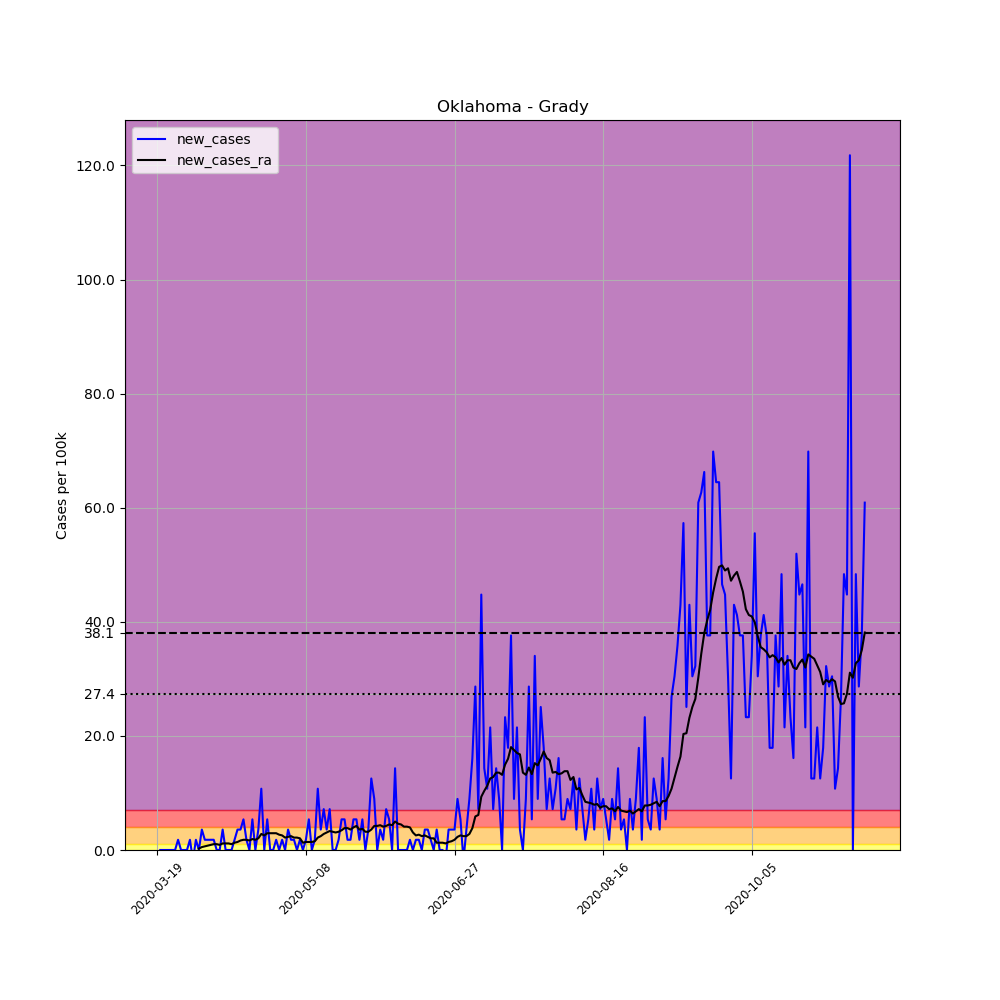

The data file committed next to this chart (first rows):
, date, county, state, fips, cases, deaths, COUNTY, STNAME, CTYNAME, POPESTIMATE2019, per_100k, new_cases, new_cases_ra
177125, 2020-03-19, Grady, Oklahoma, 40051, 1, 0, 51, Oklahoma, Grady, 55834, 1.791, , 
177126, 2020-03-20, Grady, Oklahoma, 40051, 1, 0, 51, Oklahoma, Grady, 55834, 1.791, 0.0, 
177127, 2020-03-21, Grady, Oklahoma, 40051, 1, 0, 51, Oklahoma, Grady, 55834, 1.791, 0.0, 
177128, 2020-03-22, Grady, Oklahoma, 40051, 1, 0, 51, Oklahoma, Grady, 55834, 1.791, 0.0, 
177129, 2020-03-23, Grady, Oklahoma, 40051, 1, 0, 51, Oklahoma, Grady, 55834, 1.791, 0.0, 
177130, 2020-03-24, Grady, Oklahoma, 40051, 1, 0, 51, Oklahoma, Grady, 55834, 1.791, 0.0, 
177131, 2020-03-25, Grady, Oklahoma, 40051, 1, 0, 51, Oklahoma, Grady, 55834, 1.791, 0.0, 
177132, 2020-03-26, Grady, Oklahoma, 40051, 2, 0, 51, Oklahoma, Grady, 55834, 3.582, 1.791, 
177133, 2020-03-27, Grady, Oklahoma, 40051, 2, 0, 51, Oklahoma, Grady, 55834, 3.582, 0.0, 
177134, 2020-03-28, Grady, Oklahoma, 40051, 2, 0, 51, Oklahoma, Grady, 55834, 3.582, 0.0, 
177135, 2020-03-29, Grady, Oklahoma, 40051, 2, 0, 51, Oklahoma, Grady, 55834, 3.582, 0.0, 
177136, 2020-03-30, Grady, Oklahoma, 40051, 3, 0, 51, Oklahoma, Grady, 55834, 5.373, 1.791, 
177137, 2020-03-31, Grady, Oklahoma, 40051, 2, 0, 51, Oklahoma, Grady, 55834, 3.582, -1.791, 
177138, 2020-04-01, Grady, Oklahoma, 40051, 3, 0, 51, Oklahoma, Grady, 55834, 5.373, 1.791, 
177139, 2020-04-02, Grady, Oklahoma, 40051, 3, 0, 51, Oklahoma, Grady, 55834, 5.373, 0.0, 0.2559
177140, 2020-04-03, Grady, Oklahoma, 40051, 5, 0, 51, Oklahoma, Grady, 55834, 8.955, 3.582, 0.5117
177141, 2020-04-04, Grady, Oklahoma, 40051, 6, 0, 51, Oklahoma, Grady, 55834, 10.75, 1.791, 0.6397
177142, 2020-04-05, Grady, Oklahoma, 40051, 7, 0, 51, Oklahoma, Grady, 55834, 12.54, 1.791, 0.7676
177143, 2020-04-06, Grady, Oklahoma, 40051, 8, 0, 51, Oklahoma, Grady, 55834, 14.33, 1.791, 0.8955
177144, 2020-04-07, Grady, Oklahoma, 40051, 9, 0, 51, Oklahoma, Grady, 55834, 16.12, 1.791, 1.023
177145, 2020-04-08, Grady, Oklahoma, 40051, 9, 0, 51, Oklahoma, Grady, 55834, 16.12, 0.0, 1.023
177146, 2020-04-09, Grady, Oklahoma, 40051, 9, 0, 51, Oklahoma, Grady, 55834, 16.12, 0.0, 0.8955
177147, 2020-04-10, Grady, Oklahoma, 40051, 11, 0, 51, Oklahoma, Grady, 55834, 19.7, 3.582, 1.151
177148, 2020-04-11, Grady, Oklahoma, 40051, 11, 0, 51, Oklahoma, Grady, 55834, 19.7, 0.0, 1.151
177149, 2020-04-12, Grady, Oklahoma, 40051, 11, 0, 51, Oklahoma, Grady, 55834, 19.7, 0.0, 1.151
177150, 2020-04-13, Grady, Oklahoma, 40051, 11, 0, 51, Oklahoma, Grady, 55834, 19.7, 0.0, 1.023
177151, 2020-04-14, Grady, Oklahoma, 40051, 12, 0, 51, Oklahoma, Grady, 55834, 21.49, 1.791, 1.279
177152, 2020-04-15, Grady, Oklahoma, 40051, 14, 1, 51, Oklahoma, Grady, 55834, 25.07, 3.582, 1.407
177153, 2020-04-16, Grady, Oklahoma, 40051, 16, 1, 51, Oklahoma, Grady, 55834, 28.66, 3.582, 1.663
177154, 2020-04-17, Grady, Oklahoma, 40051, 19, 1, 51, Oklahoma, Grady, 55834, 34.03, 5.373, 1.791
177155, 2020-04-18, Grady, Oklahoma, 40051, 20, 1, 51, Oklahoma, Grady, 55834, 35.82, 1.791, 1.791
177156, 2020-04-19, Grady, Oklahoma, 40051, 20, 1, 51, Oklahoma, Grady, 55834, 35.82, 0.0, 1.663
177157, 2020-04-20, Grady, Oklahoma, 40051, 23, 1, 51, Oklahoma, Grady, 55834, 41.19, 5.373, 1.919
177158, 2020-04-21, Grady, Oklahoma, 40051, 23, 1, 51, Oklahoma, Grady, 55834, 41.19, 0.0, 1.791
177159, 2020-04-22, Grady, Oklahoma, 40051, 25, 1, 51, Oklahoma, Grady, 55834, 44.78, 3.582, 2.047
177160, 2020-04-23, Grady, Oklahoma, 40051, 31, 1, 51, Oklahoma, Grady, 55834, 55.52, 10.75, 2.814
177161, 2020-04-24, Grady, Oklahoma, 40051, 31, 1, 51, Oklahoma, Grady, 55834, 55.52, 0.0, 2.559
177162, 2020-04-25, Grady, Oklahoma, 40051, 34, 1, 51, Oklahoma, Grady, 55834, 60.89, 5.373, 2.942
177163, 2020-04-26, Grady, Oklahoma, 40051, 34, 1, 51, Oklahoma, Grady, 55834, 60.89, 0.0, 2.942
177164, 2020-04-27, Grady, Oklahoma, 40051, 34, 1, 51, Oklahoma, Grady, 55834, 60.89, 0.0, 2.942
177165, 2020-04-28, Grady, Oklahoma, 40051, 35, 1, 51, Oklahoma, Grady, 55834, 62.69, 1.791, 2.942
177166, 2020-04-29, Grady, Oklahoma, 40051, 35, 1, 51, Oklahoma, Grady, 55834, 62.69, 0.0, 2.687
177167, 2020-04-30, Grady, Oklahoma, 40051, 36, 2, 51, Oklahoma, Grady, 55834, 64.48, 1.791, 2.559
177168, 2020-05-01, Grady, Oklahoma, 40051, 36, 2, 51, Oklahoma, Grady, 55834, 64.48, 0.0, 2.175
177169, 2020-05-02, Grady, Oklahoma, 40051, 38, 2, 51, Oklahoma, Grady, 55834, 68.06, 3.582, 2.303
177170, 2020-05-03, Grady, Oklahoma, 40051, 39, 2, 51, Oklahoma, Grady, 55834, 69.85, 1.791, 2.431
177171, 2020-05-04, Grady, Oklahoma, 40051, 40, 2, 51, Oklahoma, Grady, 55834, 71.64, 1.791, 2.175
177172, 2020-05-05, Grady, Oklahoma, 40051, 40, 2, 51, Oklahoma, Grady, 55834, 71.64, 0.0, 2.175
177173, 2020-05-06, Grady, Oklahoma, 40051, 41, 2, 51, Oklahoma, Grady, 55834, 73.43, 1.791, 2.047
177174, 2020-05-07, Grady, Oklahoma, 40051, 41, 2, 51, Oklahoma, Grady, 55834, 73.43, 0.0, 1.279
177175, 2020-05-08, Grady, Oklahoma, 40051, 42, 2, 51, Oklahoma, Grady, 55834, 75.22, 1.791, 1.407
177176, 2020-05-09, Grady, Oklahoma, 40051, 45, 2, 51, Oklahoma, Grady, 55834, 80.6, 5.373, 1.407
177177, 2020-05-10, Grady, Oklahoma, 40051, 45, 2, 51, Oklahoma, Grady, 55834, 80.6, 0.0, 1.407
177178, 2020-05-11, Grady, Oklahoma, 40051, 46, 2, 51, Oklahoma, Grady, 55834, 82.39, 1.791, 1.535
177179, 2020-05-12, Grady, Oklahoma, 40051, 52, 2, 51, Oklahoma, Grady, 55834, 93.13, 10.75, 2.175
177180, 2020-05-13, Grady, Oklahoma, 40051, 54, 2, 51, Oklahoma, Grady, 55834, 96.72, 3.582, 2.431
177181, 2020-05-14, Grady, Oklahoma, 40051, 58, 2, 51, Oklahoma, Grady, 55834, 103.9, 7.164, 2.814
177182, 2020-05-15, Grady, Oklahoma, 40051, 60, 2, 51, Oklahoma, Grady, 55834, 107.5, 3.582, 3.07
177183, 2020-05-16, Grady, Oklahoma, 40051, 64, 2, 51, Oklahoma, Grady, 55834, 114.6, 7.164, 3.326
177184, 2020-05-17, Grady, Oklahoma, 40051, 64, 2, 51, Oklahoma, Grady, 55834, 114.6, 0.0, 3.198
... 179 more rows
